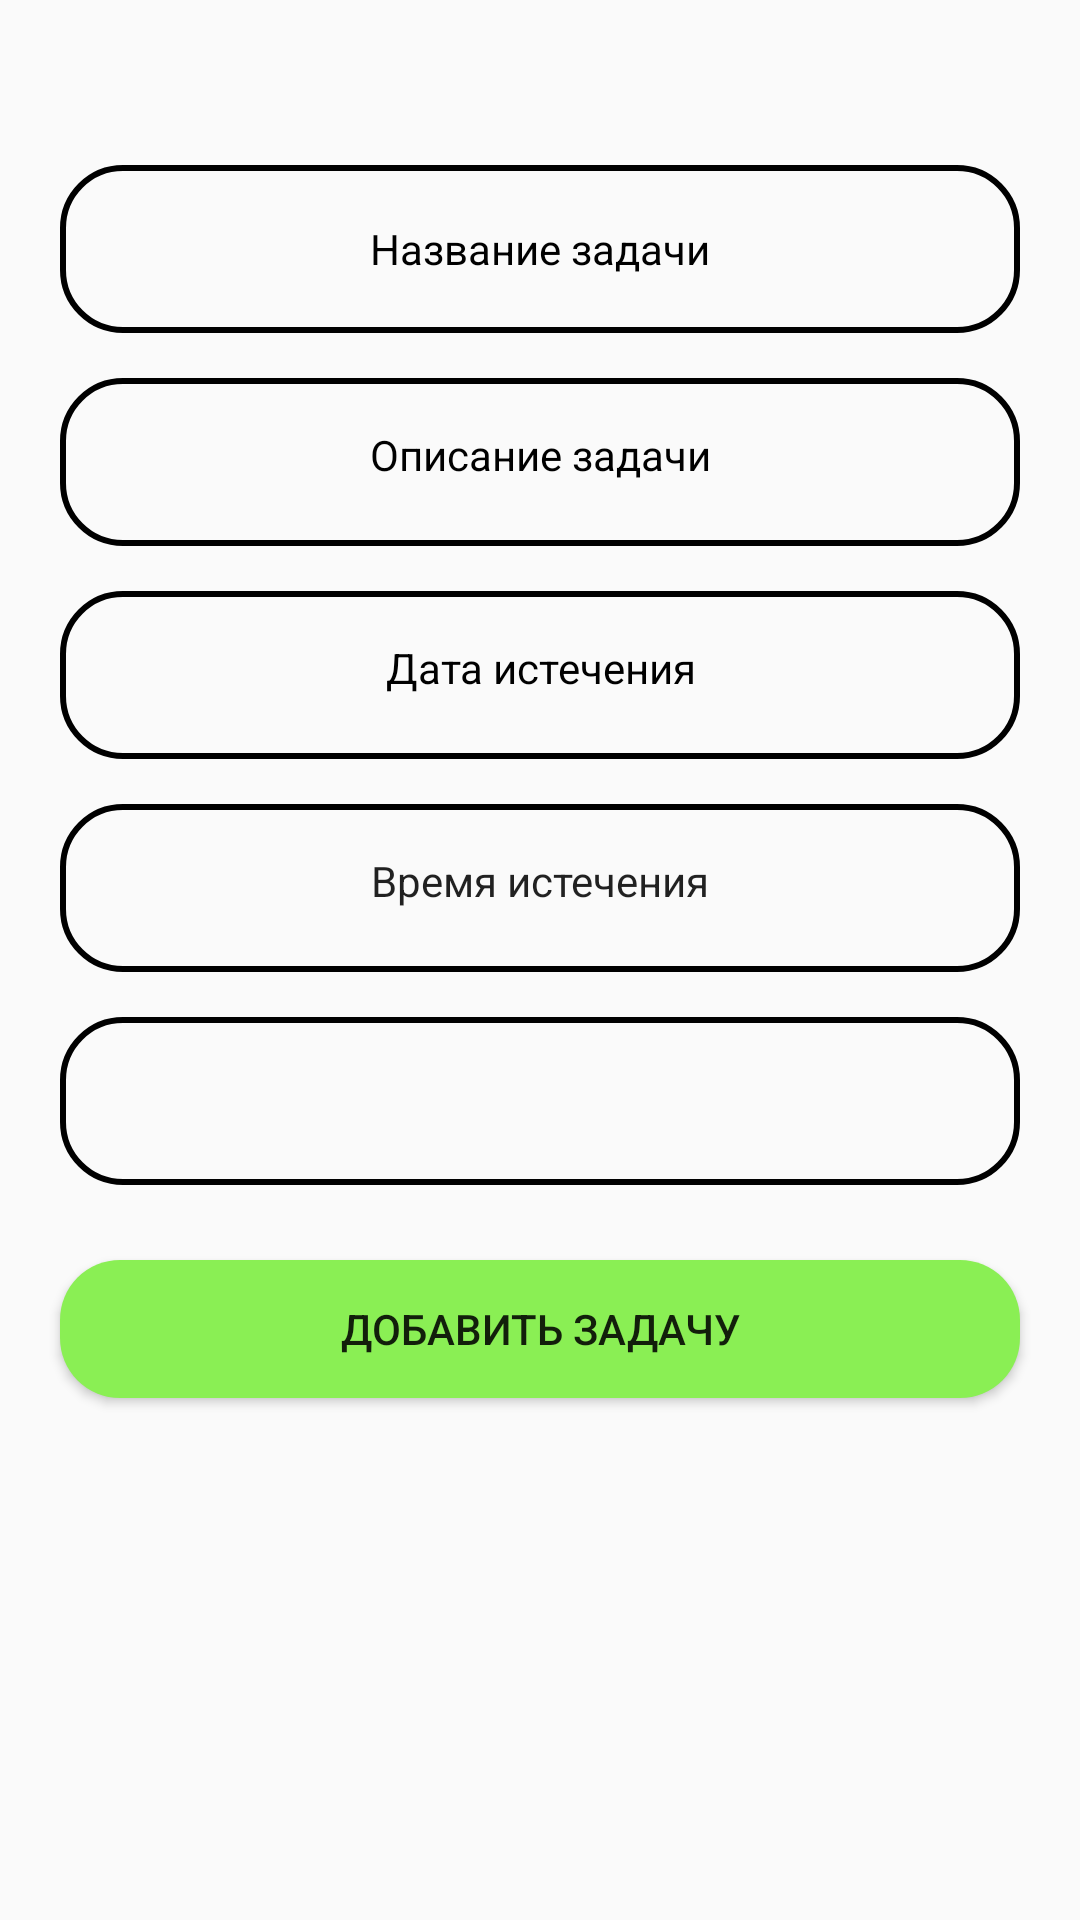

Layout XML and referenced resources for this Android screen:
<!-- AndroidManifest.xml: application theme AppTheme -->
<!-- res/layout/fragment_add_task.xml -->
<?xml version="1.0" encoding="utf-8"?>
<androidx.constraintlayout.widget.ConstraintLayout xmlns:android="http://schemas.android.com/apk/res/android"
    xmlns:app="http://schemas.android.com/apk/res-auto"
    xmlns:tools="http://schemas.android.com/tools"
    android:id="@+id/fragmentAddTask"
    android:layout_width="match_parent"
    android:layout_height="match_parent"
    tools:context=".AddTaskFragment">

    <EditText
        style="@style/EditTextHint"
        android:background="@drawable/rounded_item"
        android:id="@+id/editTaskName"
        android:layout_width="320dp"
        android:layout_height="56dp"
        android:layout_marginTop="55dp"
        android:ems="10"
        android:maxLength="16"
        android:inputType="textPersonName"
        android:hint="@string/task_name"
        android:textAlignment="center"
        app:layout_constraintEnd_toEndOf="parent"
        app:layout_constraintHorizontal_bias="0.497"
        app:layout_constraintStart_toStartOf="parent"
        app:layout_constraintTop_toTopOf="parent" />

    <TextView
        android:id="@+id/textExpirationDate"
        android:layout_width="320dp"
        android:layout_height="56dp"
        android:layout_marginTop="15dp"
        android:background="@drawable/rounded_item"
        android:ems="10"
        android:paddingTop="16dp"
        android:text="@string/task_expiration_date"
        android:textAlignment="center"
        android:textColor="@color/black"
        app:layout_constraintEnd_toEndOf="parent"
        app:layout_constraintHorizontal_bias="0.497"
        app:layout_constraintStart_toStartOf="parent"
        app:layout_constraintTop_toBottomOf="@+id/editTaskDescription" />

    <TextView
        android:id="@+id/textExpirationTime"
        style="@style/EditTextHint"
        android:layout_width="320dp"
        android:layout_height="56dp"
        android:layout_marginTop="15dp"
        android:background="@drawable/rounded_item"
        android:ems="10"
        android:paddingTop="16dp"
        android:text="@string/task_expiration_time"
        android:textAlignment="center"
        app:layout_constraintEnd_toEndOf="parent"
        app:layout_constraintHorizontal_bias="0.497"
        app:layout_constraintStart_toStartOf="parent"
        app:layout_constraintTop_toBottomOf="@+id/textExpirationDate" />

    <EditText
        android:id="@+id/editTaskDescription"
        style="@style/EditTextHint"
        android:layout_width="320dp"
        android:layout_height="56dp"
        android:layout_marginTop="15dp"
        android:background="@drawable/rounded_item"
        android:ems="10"
        android:gravity="center_horizontal"
        android:hint="@string/task_description"
        android:inputType="textMultiLine"
        android:maxLength="180"
        android:paddingStart="20dp"
        android:paddingTop="16dp"
        android:paddingEnd="20dp"
        android:textAlignment="center"
        app:layout_constraintEnd_toEndOf="parent"
        app:layout_constraintHorizontal_bias="0.497"
        app:layout_constraintStart_toStartOf="parent"
        app:layout_constraintTop_toBottomOf="@+id/editTaskName" />

    <ListView
        android:id="@+id/listTaskTo"
        android:layout_width="320dp"
        android:layout_marginTop="15dp"
        android:layout_height="56dp"
        android:background="@drawable/rounded_item"
        android:divider="@null"
        android:scrollbars="none"
        app:layout_constraintEnd_toEndOf="parent"
        app:layout_constraintHorizontal_bias="0.497"
        app:layout_constraintStart_toStartOf="parent"
        app:layout_constraintTop_toBottomOf="@+id/textExpirationTime" />

    <Button
        android:id="@+id/buttonAddTask"
        android:layout_width="320dp"
        android:layout_height="46dp"
        android:layout_marginTop="25dp"
        android:background="@drawable/rounded_action_item"
        android:text="@string/add_task"
        app:layout_constraintEnd_toEndOf="parent"
        app:layout_constraintHorizontal_bias="0.497"
        app:layout_constraintStart_toStartOf="parent"
        app:layout_constraintTop_toBottomOf="@+id/listTaskTo" />

</androidx.constraintlayout.widget.ConstraintLayout>
<!-- resources referenced by this layout -->
<resources>
  <color name="black">#000000</color>
  <!-- drawable rounded_action_item (drawable) -->
  <?xml version="1.0" encoding="utf-8"?>
  <shape xmlns:android="http://schemas.android.com/apk/res/android"
      android:shape="rectangle"
      android:padding="10dp">
  
      <solid android:color="@color/colorAction" />
      <corners
          android:bottomRightRadius="20dp"
          android:bottomLeftRadius="20dp"
          android:topLeftRadius="20dp"
          android:topRightRadius="20dp"/>
  
  </shape>
  <!-- drawable rounded_item (drawable) -->
  <?xml version="1.0" encoding="utf-8"?>
  <shape xmlns:android="http://schemas.android.com/apk/res/android"
      android:shape="rectangle"
      android:padding="10dp">
  
      <corners
          android:bottomRightRadius="20dp"
          android:bottomLeftRadius="20dp"
          android:topLeftRadius="20dp"
          android:topRightRadius="20dp"/>
      <stroke android:width="2dip" android:color="@color/black"/>
  
  </shape>
  <string name="add_task">Добавить задачу</string>
  <string name="task_description">Описание задачи</string>
  <string name="task_expiration_date">Дата истечения</string>
  <string name="task_expiration_time">Время истечения</string>
  <string name="task_name">Название задачи</string>
  <style name="EditTextHint" parent="TextAppearance.AppCompat">
          <item name="android:textColorHint">@color/black</item>
      </style>
  <style name="AppTheme" parent="Theme.AppCompat.Light.DarkActionBar">
          
          <item name="colorPrimary">@color/colorPrimary</item>
          <item name="colorPrimaryDark">@color/colorPrimaryDark</item>
          <item name="colorAccent">@color/colorAccent</item>
      </style>
  <color name="colorAction">#8AEF54</color>
  <color name="colorPrimary">#6200EE</color>
  <color name="colorPrimaryDark">#3700B3</color>
  <color name="colorAccent">#03DAC5</color>
</resources>
